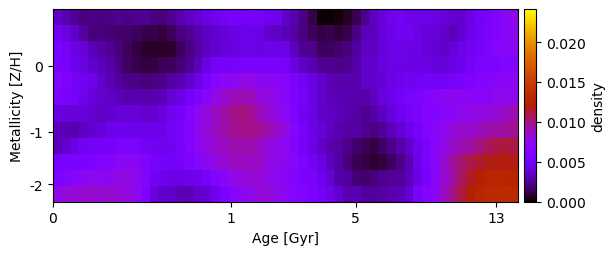

Source data for this figure (header and first rows):
3.563091119712115656e-03, 2.891321851733879688e-03, 2.419898385605467016e-03, 2.035671848958240261e-03, 2.117052232181657057e-03, 2.106702177080532756e-03, 2.215943449668749017e-03, 2.321208803586850659e-03, 2.235615957199728592e-03, 2.278896217560659899e-03, 2.399767154682291414e-03, 2.167029117643567634e-03, 1.972933934661488895e-03, 2.443220466944008053e-03, 3.012741021177407254e-03, 3.445971624123271224e-03, 3.854748908303532069e-03, 4.243293757253395818e-03, 4.756229284334157620e-03, 4.975094853564224727e-03, 5.249969367639155393e-03, 5.106383422361774824e-03, 5.346277583901258915e-03, 5.089534761226300469e-03
4.901741130633394984e-03, 4.234089895360019541e-03, 3.507495125506582354e-03, 2.709577215587728998e-03, 1.965825976084490181e-03, 2.021408196357770901e-03, 1.883890444318844348e-03, 1.730163895770096393e-03, 1.674614525919463194e-03, 1.506349650465975279e-03, 1.168637830876869625e-03, 1.200625055204867456e-03, 9.858994777920677792e-04, 1.477926936457770336e-03, 2.071967862270501608e-03, 2.408109991953985823e-03, 2.884789922042085494e-03, 3.351861815683024846e-03, 3.757270836673269349e-03, 3.869780115867200998e-03, 4.240990389242171518e-03, 4.438254492405441926e-03, 4.436871844788779946e-03, 4.268373516094251321e-03
5.519799957162604964e-03, 5.105006284130159978e-03, 4.419402045789459256e-03, 3.936817062161318201e-03, 3.181569818908345192e-03, 2.782436705885538934e-03, 2.404480182875525559e-03, 1.915684553698844550e-03, 1.415952718941415351e-03, 9.628475092201467002e-04, 7.428572720772214089e-04, 7.119438696975814588e-04, 7.082704468437218482e-04, 8.213651738834660100e-04, 1.465748964369544298e-03, 2.095694623114987068e-03, 2.714016365597807755e-03, 3.280194237347645175e-03, 3.733371543525743595e-03, 4.035800648492420331e-03, 4.067020331216572582e-03, 4.362972792172760232e-03, 4.522819789556955378e-03, 4.418176381650778910e-03
5.680453021461233203e-03, 5.332605541384685156e-03, 4.747929176966353589e-03, 4.241856971557895345e-03, 3.600368266904237051e-03, 3.249076305521369969e-03, 2.822777815393676896e-03, 2.199986213705252408e-03, 1.578273064580529121e-03, 1.202932279326073862e-03, 1.034737175807891232e-03, 1.089132596216886876e-03, 1.387502006776071767e-03, 1.428427359667488626e-03, 1.820566007562591853e-03, 2.378776814260082952e-03, 3.266463574966519106e-03, 4.212041703072015239e-03, 5.030043737031865761e-03, 5.226503847173698779e-03, 5.201277509813631225e-03, 5.449615297558310124e-03, 5.513601370858514823e-03, 5.670591754779540951e-03
6.593793813610275209e-03, 6.036670382106932957e-03, 5.302843412737632926e-03, 4.962604283831761713e-03, 4.453196253591914372e-03, 3.594223230951953431e-03, 3.069089073262379341e-03, 2.599345670302549878e-03, 2.256143870073111599e-03, 2.205878249014728201e-03, 1.909041514959234969e-03, 2.125354162889397588e-03, 2.224051555208955526e-03, 2.688645043548777789e-03, 2.914057766804372448e-03, 3.567838459513421497e-03, 4.362888363032867318e-03, 5.446641768470187987e-03, 6.590941801774842165e-03, 7.120744139403166126e-03, 7.169865876907962135e-03, 7.801960110597323979e-03, 7.847082252915383097e-03, 7.225366090106436628e-03
6.122506052785183124e-03, 5.721507770947763770e-03, 5.219927782691508034e-03, 4.647956622688324477e-03, 4.017067809320790973e-03, 3.645775154300209299e-03, 3.413076937030459432e-03, 3.166226356885152790e-03, 2.917659451745218454e-03, 2.929127956198702368e-03, 2.881399375424311630e-03, 2.861068718856601013e-03, 3.125858271438242564e-03, 3.873799917485324512e-03, 4.369640130779740492e-03, 5.172388699115867614e-03, 6.031256350745354232e-03, 6.921063377665501171e-03, 7.725425417373516131e-03, 8.412792961329792346e-03, 8.952202175695287562e-03, 9.021784713859847676e-03, 8.924293955926265037e-03, 8.114517872921559599e-03
4.186608542601641218e-03, 4.013617942488393459e-03, 3.878160758990368238e-03, 4.000421486502341549e-03, 3.820753938083147269e-03, 3.479579880122202987e-03, 3.600936416958853623e-03, 3.918147997390586217e-03, 4.045335359548865237e-03, 3.889994232639593270e-03, 3.669783559872131541e-03, 3.807361528906053928e-03, 4.078188208598528160e-03, 4.862355344967096184e-03, 5.339729044589147135e-03, 6.138962362644584045e-03, 7.145501053450175125e-03, 8.047654517638587815e-03, 8.656004631497349333e-03, 9.330433784792464477e-03, 9.840876526385265374e-03, 1.010571076975832518e-02, 9.758368386252854257e-03, 8.994755658975398666e-03
3.244564965665045885e-03, 3.086485967696742539e-03, 3.009765868238210244e-03, 3.354265478241585160e-03, 3.594366333515018001e-03, 3.973650640944660639e-03, 4.473723418589963668e-03, 4.748351910584570901e-03, 4.481627155728322778e-03, 4.507079518530450121e-03, 4.434723073692947368e-03, 4.463182727105387618e-03, 4.525226163840640088e-03, 5.165329046767180160e-03, 5.715864008075199551e-03, 6.468059417949188240e-03, 7.384636084441987235e-03, 8.043725634317886244e-03, 8.774310097534140929e-03, 9.179162203584478527e-03, 9.624408558979212838e-03, 9.846230720469821909e-03, 9.918691064319463263e-03, 9.646726927509903515e-03
3.232205353682184815e-03, 3.767376026408576946e-03, 4.345389815862249136e-03, 4.828896913129295324e-03, 5.076925481575436140e-03, 5.180675014935342063e-03, 5.214645341751509428e-03, 5.715711309467370188e-03, 5.816424751596971886e-03, 5.499949486332126984e-03, 5.095254926850240236e-03, 4.815943989363291426e-03, 4.716692778969799882e-03, 4.883641249516352222e-03, 5.464632518128441710e-03, 6.396423286841291210e-03, 7.203237153267342749e-03, 7.804430581892555195e-03, 8.438430542997943720e-03, 8.717947859215390005e-03, 9.121958497120878639e-03, 9.105904335352139889e-03, 9.207335087352505956e-03, 8.623133182631224219e-03
5.297943561418706933e-03, 5.482306143491167023e-03, 5.594813377588765506e-03, 5.580076575978747989e-03, 5.864735868875430198e-03, 6.184366351292827461e-03, 6.329425128617658693e-03, 7.037539226593230932e-03, 7.315138511332896706e-03, 6.940882985800490498e-03, 6.085470462342679708e-03, 5.393802289291780259e-03, 5.248380141075570902e-03, 5.004150253140540391e-03, 5.230177484614835157e-03, 5.955945959012106522e-03, 6.529995221005105953e-03, 7.202204503005980862e-03, 7.908889529598752549e-03, 8.339516284926625639e-03, 8.782071928918538245e-03, 8.847583069835525393e-03, 8.768114460959734388e-03, 8.625674033005382990e-03
5.979966147446456708e-03, 6.265874082726232384e-03, 6.711265678252568805e-03, 7.010999087605091981e-03, 7.402676864047086011e-03, 7.320496789319008712e-03, 7.318174477152252812e-03, 7.846736971322109538e-03, 7.863648822200520333e-03, 7.510517369425673620e-03, 6.361112369804493814e-03, 4.827151192582366732e-03, 4.770468755368246182e-03, 4.320606570942148866e-03, 4.336947152552365556e-03, 4.502003404235303298e-03, 4.789016903646910010e-03, 5.290775535260908678e-03, 6.153023400033495564e-03, 6.811735290358917651e-03, 7.684708981268913511e-03, 8.003263653605539527e-03, 8.303857825385969199e-03, 8.200732229265834256e-03
7.733172592145877433e-03, 8.227683633516620632e-03, 8.144357879593618066e-03, 8.409860036187034177e-03, 8.526714104426741034e-03, 8.278814239997312613e-03, 8.568486097452858441e-03, 8.196249118194201891e-03, 8.063487273333993718e-03, 7.462668776607155746e-03, 6.013677028871491394e-03, 4.040334679344241044e-03, 3.748276102227084041e-03, 3.559896025940324001e-03, 3.147096943510922871e-03, 3.078974138824653976e-03, 3.742559680921372575e-03, 3.694664772061049922e-03, 4.757089874240886217e-03, 5.522870124581495330e-03, 6.694977003380102147e-03, 7.327074791827044298e-03, 7.511459618643111409e-03, 8.019909866106122998e-03
